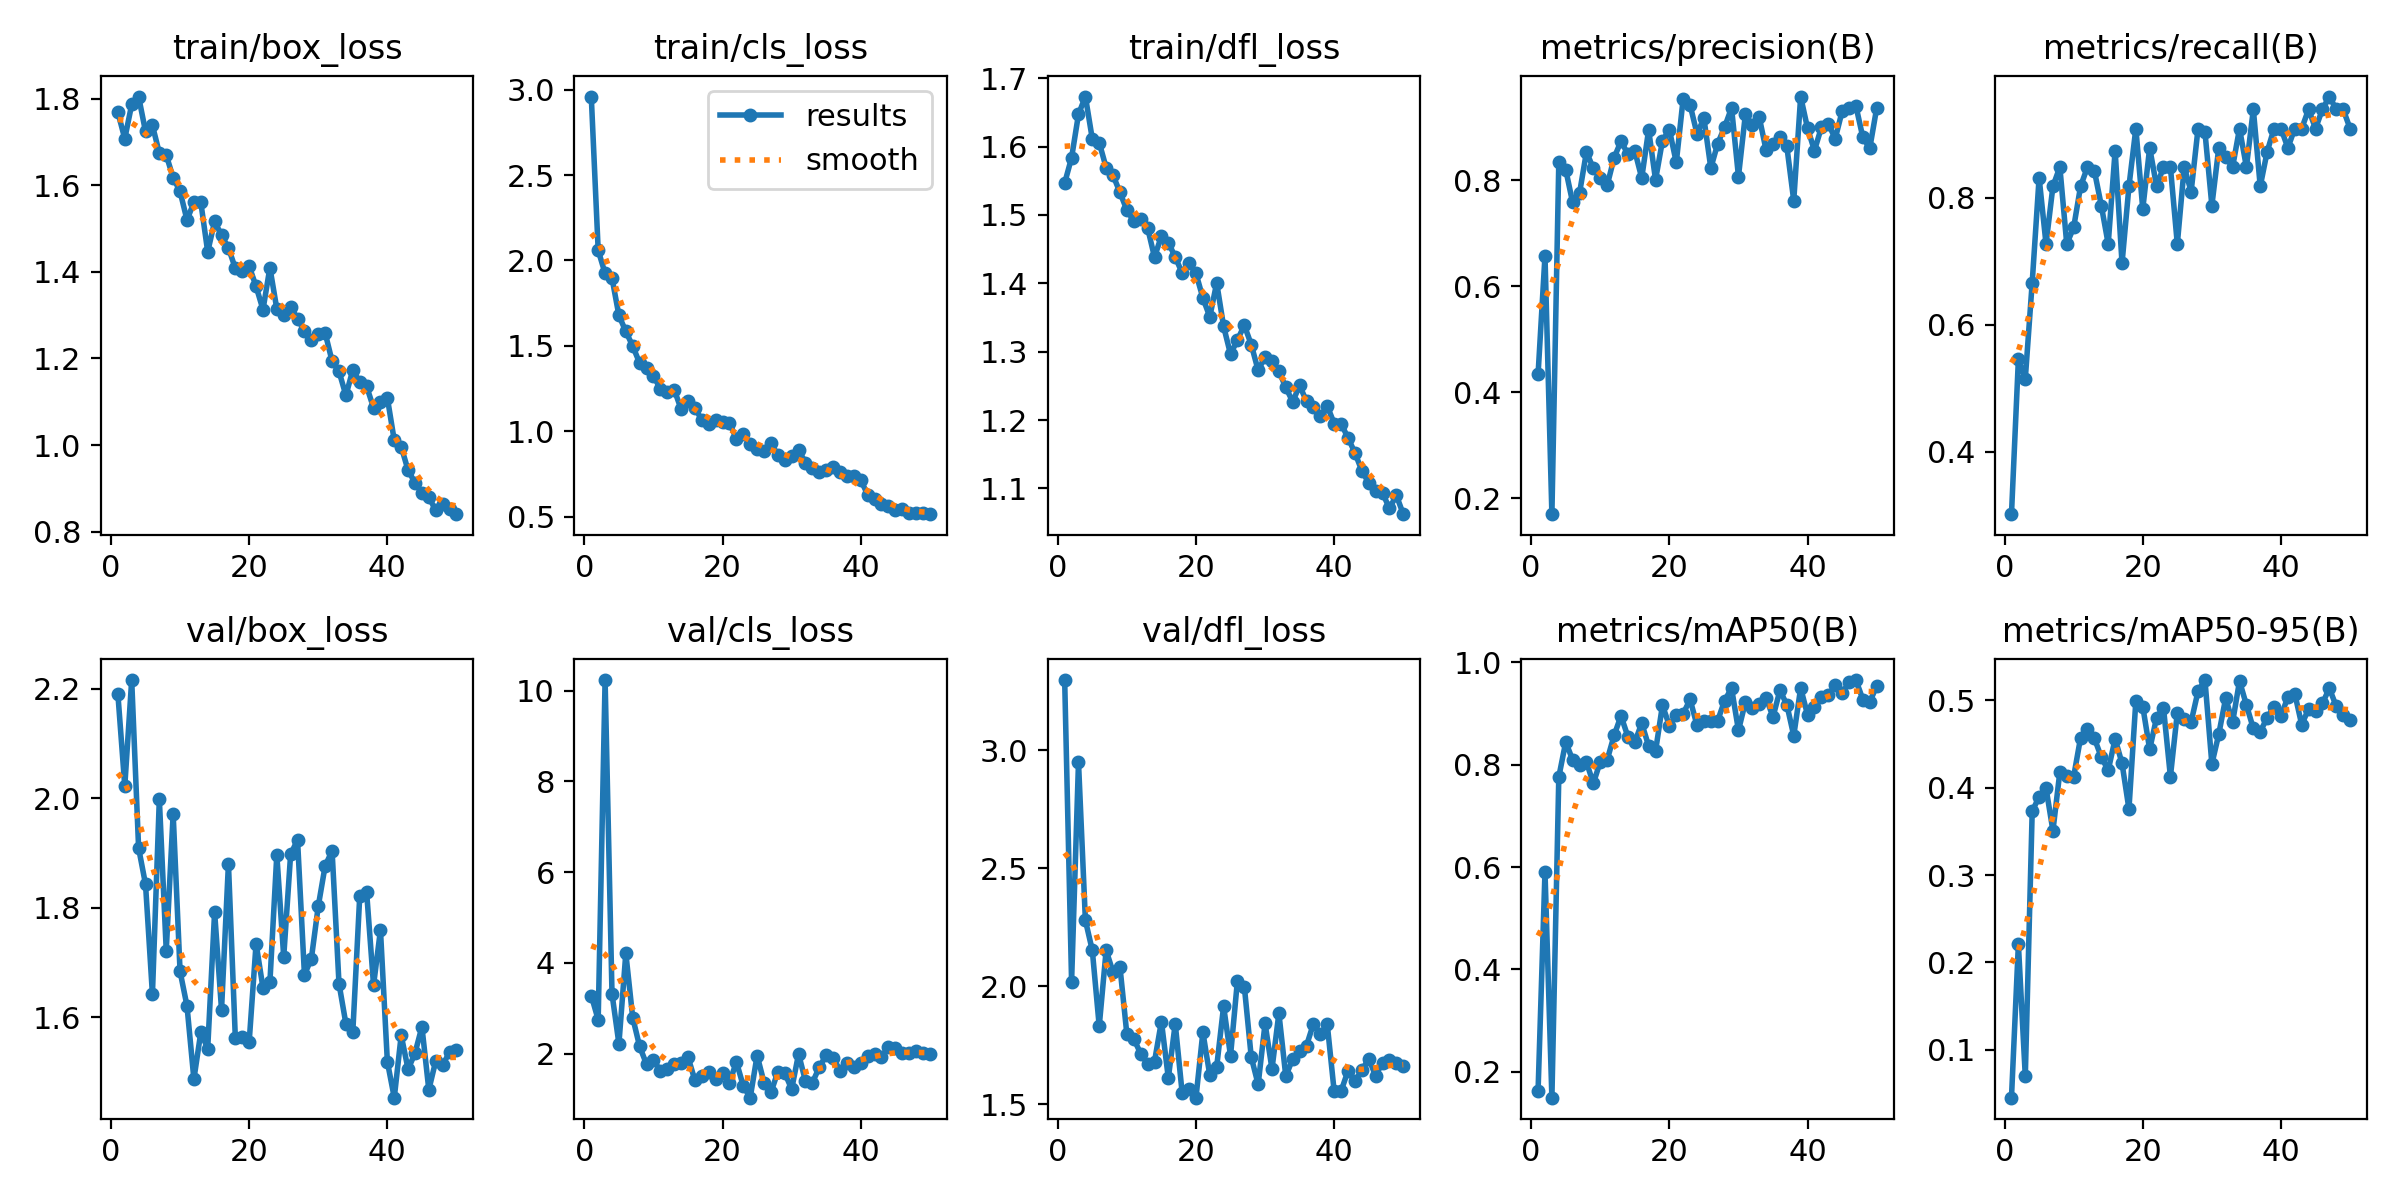

The table this chart was drawn from, first rows:
epoch, time, train/box_loss, train/cls_loss, train/dfl_loss, metrics/precision(B), metrics/recall(B), metrics/mAP50(B), metrics/mAP50-95(B), val/box_loss, val/cls_loss, val/dfl_loss, lr/pg0, lr/pg1, lr/pg2
1, 75.33, 1.769, 2.959, 1.547, 0.4338, 0.3019, 0.1633, 0.0451, 2.191, 3.281, 3.298, 0.0006561, 0.0006561, 0.0006561
2, 151.5, 1.707, 2.06, 1.584, 0.6575, 0.5454, 0.5908, 0.2208, 2.022, 2.747, 2.02, 0.001297, 0.001297, 0.001297
3, 227.3, 1.787, 1.924, 1.647, 0.1696, 0.5151, 0.1496, 0.06962, 2.216, 10.23, 2.949, 0.001911, 0.001911, 0.001911
4, 305.7, 1.805, 1.897, 1.673, 0.8345, 0.6667, 0.776, 0.3733, 1.909, 3.32, 2.279, 0.001881, 0.001881, 0.001881
5, 379.1, 1.724, 1.678, 1.611, 0.8206, 0.8318, 0.8444, 0.3894, 1.843, 2.217, 2.152, 0.001842, 0.001842, 0.001842
6, 452.3, 1.738, 1.585, 1.606, 0.7584, 0.7273, 0.8095, 0.3997, 1.642, 4.212, 1.831, 0.001802, 0.001802, 0.001802
7, 519.4, 1.674, 1.499, 1.569, 0.7762, 0.8182, 0.7994, 0.3507, 1.998, 2.79, 2.152, 0.001762, 0.001762, 0.001762
8, 596.4, 1.67, 1.399, 1.558, 0.8538, 0.8485, 0.805, 0.418, 1.722, 2.158, 2.06, 0.001723, 0.001723, 0.001723
9, 671.2, 1.617, 1.372, 1.533, 0.8228, 0.7273, 0.7636, 0.414, 1.971, 1.764, 2.082, 0.001683, 0.001683, 0.001683
10, 746.7, 1.586, 1.325, 1.507, 0.8056, 0.7534, 0.8059, 0.4127, 1.683, 1.854, 1.797, 0.001644, 0.001644, 0.001644
11, 821.7, 1.52, 1.248, 1.491, 0.7907, 0.8182, 0.8094, 0.4573, 1.621, 1.624, 1.777, 0.001604, 0.001604, 0.001604
12, 897.2, 1.56, 1.228, 1.494, 0.8427, 0.8485, 0.8571, 0.4668, 1.487, 1.659, 1.715, 0.001564, 0.001564, 0.001564
13, 969.7, 1.561, 1.244, 1.481, 0.8742, 0.8423, 0.8954, 0.4566, 1.572, 1.779, 1.671, 0.001525, 0.001525, 0.001525
14, 1034, 1.446, 1.13, 1.438, 0.8497, 0.7879, 0.8548, 0.435, 1.543, 1.786, 1.681, 0.001485, 0.001485, 0.001485
15, 1099, 1.516, 1.176, 1.469, 0.8556, 0.7273, 0.8441, 0.4201, 1.792, 1.922, 1.851, 0.001446, 0.001446, 0.001446
16, 1163, 1.485, 1.136, 1.46, 0.8047, 0.8743, 0.881, 0.4559, 1.614, 1.411, 1.611, 0.001406, 0.001406, 0.001406
17, 1227, 1.455, 1.067, 1.438, 0.8957, 0.697, 0.8367, 0.428, 1.88, 1.511, 1.841, 0.001366, 0.001366, 0.001366
18, 1291, 1.408, 1.043, 1.415, 0.8012, 0.8182, 0.8266, 0.3757, 1.561, 1.604, 1.549, 0.001327, 0.001327, 0.001327
19, 1355, 1.402, 1.067, 1.429, 0.8751, 0.9091, 0.9162, 0.4997, 1.563, 1.439, 1.564, 0.001287, 0.001287, 0.001287
20, 1418, 1.413, 1.054, 1.415, 0.8959, 0.7826, 0.8763, 0.493, 1.555, 1.582, 1.528, 0.001248, 0.001248, 0.001248
21, 1481, 1.366, 1.049, 1.379, 0.834, 0.8788, 0.8968, 0.444, 1.734, 1.359, 1.805, 0.001208, 0.001208, 0.001208
22, 1544, 1.313, 0.9553, 1.351, 0.9548, 0.8182, 0.8997, 0.4803, 1.653, 1.82, 1.623, 0.001168, 0.001168, 0.001168
23, 1611, 1.41, 0.9831, 1.401, 0.9426, 0.8485, 0.9274, 0.4915, 1.664, 1.285, 1.66, 0.001129, 0.001129, 0.001129
24, 1689, 1.314, 0.9267, 1.337, 0.8881, 0.8485, 0.877, 0.4127, 1.897, 1.029, 1.916, 0.001089, 0.001089, 0.001089
25, 1764, 1.3, 0.8987, 1.296, 0.9173, 0.7273, 0.8844, 0.4857, 1.71, 1.959, 1.706, 0.00105, 0.00105, 0.00105
26, 1844, 1.319, 0.8835, 1.317, 0.8235, 0.8485, 0.8854, 0.4785, 1.898, 1.364, 2.024, 0.00101, 0.00101, 0.00101
27, 1917, 1.292, 0.9292, 1.339, 0.8698, 0.8099, 0.8863, 0.4755, 1.924, 1.146, 1.999, 0.0009704, 0.0009704, 0.0009704
28, 1983, 1.263, 0.862, 1.31, 0.901, 0.9091, 0.9254, 0.5106, 1.677, 1.599, 1.7, 0.0009308, 0.0009308, 0.0009308
29, 2050, 1.243, 0.832, 1.273, 0.9371, 0.9035, 0.9496, 0.5233, 1.707, 1.572, 1.584, 0.0008912, 0.0008912, 0.0008912
30, 2126, 1.256, 0.8535, 1.293, 0.8074, 0.7879, 0.8671, 0.4272, 1.803, 1.219, 1.843, 0.0008516, 0.0008516, 0.0008516
31, 2199, 1.259, 0.8893, 1.286, 0.9247, 0.8788, 0.9221, 0.4614, 1.877, 1.992, 1.65, 0.000812, 0.000812, 0.000812
32, 2266, 1.194, 0.8174, 1.271, 0.9048, 0.8642, 0.9111, 0.5028, 1.904, 1.394, 1.886, 0.0007724, 0.0007724, 0.0007724
33, 2332, 1.17, 0.7877, 1.248, 0.92, 0.8485, 0.9179, 0.475, 1.661, 1.361, 1.619, 0.0007328, 0.0007328, 0.0007328
34, 2398, 1.115, 0.7616, 1.227, 0.857, 0.9091, 0.9304, 0.5222, 1.588, 1.7, 1.693, 0.0006932, 0.0006932, 0.0006932
35, 2458, 1.174, 0.773, 1.251, 0.8679, 0.8485, 0.8934, 0.4948, 1.573, 1.97, 1.727, 0.0006536, 0.0006536, 0.0006536
36, 2519, 1.145, 0.7906, 1.227, 0.8817, 0.9394, 0.9453, 0.4678, 1.821, 1.914, 1.749, 0.000614, 0.000614, 0.000614
37, 2580, 1.135, 0.7645, 1.219, 0.8642, 0.8182, 0.9172, 0.4641, 1.828, 1.625, 1.841, 0.0005744, 0.0005744, 0.0005744
38, 2641, 1.086, 0.7367, 1.205, 0.7618, 0.8726, 0.8567, 0.4802, 1.658, 1.794, 1.799, 0.0005348, 0.0005348, 0.0005348
39, 2702, 1.1, 0.7358, 1.221, 0.9585, 0.9091, 0.9499, 0.4927, 1.759, 1.703, 1.839, 0.0004952, 0.0004952, 0.0004952
40, 2762, 1.109, 0.7145, 1.195, 0.8984, 0.9091, 0.8973, 0.4822, 1.518, 1.799, 1.555, 0.0004556, 0.0004556, 0.0004556
41, 2824, 1.01, 0.6298, 1.195, 0.8565, 0.8788, 0.9122, 0.5038, 1.453, 1.938, 1.556, 0.000416, 0.000416, 0.000416
42, 2887, 0.9965, 0.6059, 1.174, 0.9004, 0.9091, 0.9316, 0.5077, 1.567, 1.995, 1.642, 0.0003764, 0.0003764, 0.0003764
43, 2948, 0.9413, 0.5724, 1.152, 0.9075, 0.9091, 0.9358, 0.4722, 1.505, 1.932, 1.598, 0.0003368, 0.0003368, 0.0003368
44, 3009, 0.9129, 0.5623, 1.126, 0.8788, 0.9394, 0.9553, 0.4904, 1.534, 2.138, 1.644, 0.0002972, 0.0002972, 0.0002972
45, 3069, 0.8898, 0.5401, 1.108, 0.9307, 0.9091, 0.9392, 0.4877, 1.582, 2.127, 1.693, 0.0002576, 0.0002576, 0.0002576
46, 3127, 0.8794, 0.5431, 1.097, 0.9373, 0.9394, 0.9619, 0.4965, 1.467, 2.02, 1.621, 0.000218, 0.000218, 0.000218
47, 3187, 0.8493, 0.5231, 1.093, 0.9406, 0.9595, 0.9654, 0.514, 1.52, 2.017, 1.677, 0.0001784, 0.0001784, 0.0001784
48, 3247, 0.8638, 0.5208, 1.071, 0.8814, 0.9394, 0.9273, 0.4933, 1.513, 2.048, 1.686, 0.0001388, 0.0001388, 0.0001388
49, 3307, 0.8517, 0.5241, 1.09, 0.8609, 0.9394, 0.9223, 0.4828, 1.536, 2.014, 1.677, 9.92e-05, 9.92e-05, 9.92e-05
50, 3369, 0.8402, 0.5152, 1.062, 0.9366, 0.9091, 0.9539, 0.4777, 1.541, 1.984, 1.661, 5.96e-05, 5.96e-05, 5.96e-05
